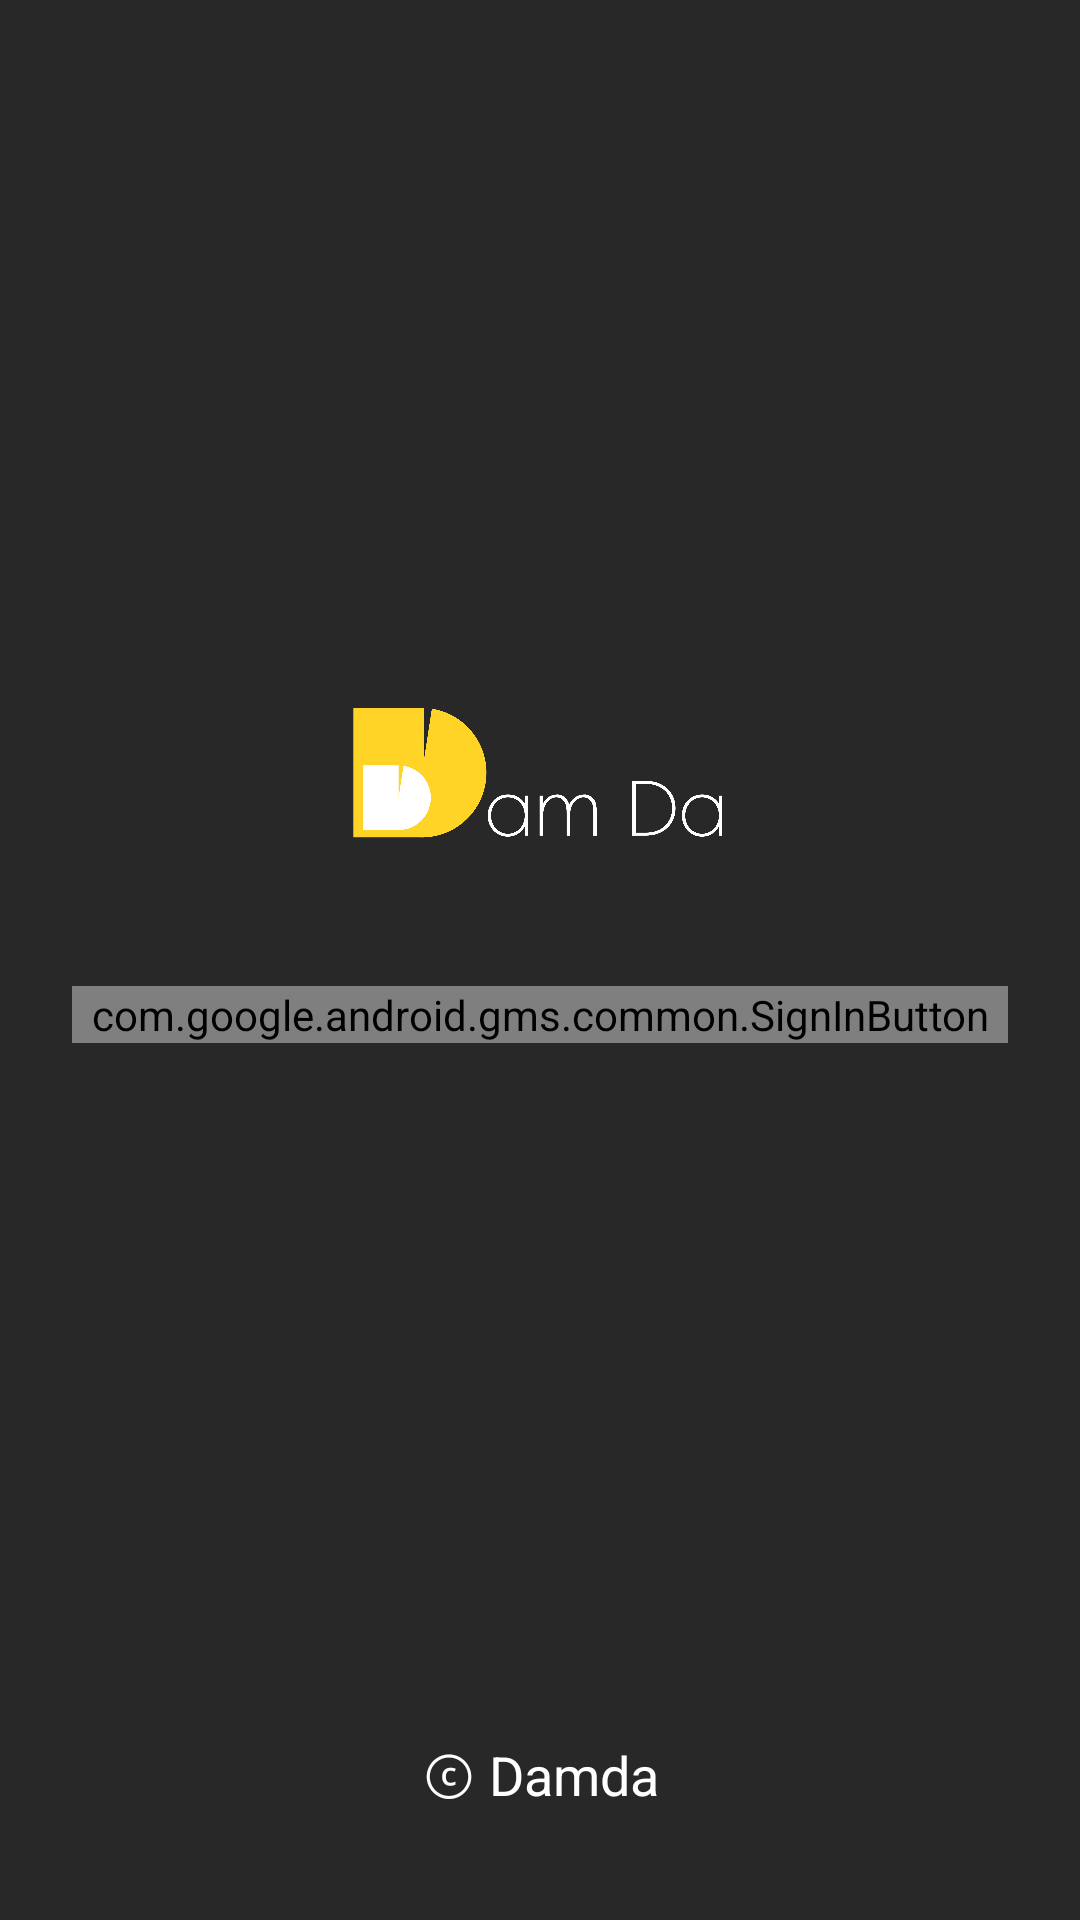

Android layout source for this screen:
<!-- AndroidManifest.xml: application theme Theme.Damda -->
<!-- res/layout/activity_login.xml -->
<?xml version="1.0" encoding="utf-8"?>
<layout xmlns:tools="http://schemas.android.com/tools"
    xmlns:app="http://schemas.android.com/apk/res-auto"
    xmlns:android="http://schemas.android.com/apk/res/android">
    
    <data>
        <import type="android.view.View"/>
    </data>
    
    <androidx.constraintlayout.widget.ConstraintLayout
        android:layout_width="match_parent"
        android:background="#282828"
        android:layout_height="match_parent"
        tools:context=".ui.main.MainActivity">

        <com.google.android.gms.common.SignInButton
            android:id="@+id/google_sign_in_button"
            android:layout_width="312dp"
            android:layout_height="wrap_content"
            android:layout_marginTop="36dp"
            app:layout_constraintBottom_toBottomOf="parent"
            app:layout_constraintEnd_toEndOf="parent"
            app:layout_constraintStart_toStartOf="parent"
            app:layout_constraintTop_toTopOf="parent" />

        <ImageView
            android:id="@+id/imageView"
            android:layout_width="125dp"
            android:layout_height="45dp"
            android:layout_marginBottom="48dp"
            android:background="@drawable/damda_logo_n"
            app:layout_constraintBottom_toTopOf="@+id/google_sign_in_button"
            app:layout_constraintEnd_toEndOf="parent"
            app:layout_constraintStart_toStartOf="parent" />


        <TextView
            android:id="@+id/textView2"
            android:layout_width="wrap_content"
            android:layout_height="wrap_content"
            android:layout_marginBottom="36dp"
            android:text="ⓒ Damda"
            android:textColor="@color/white"
            android:textSize="18dp"
            app:layout_constraintBottom_toBottomOf="parent"
            app:layout_constraintEnd_toEndOf="parent"
            app:layout_constraintStart_toStartOf="parent" />
    
    </androidx.constraintlayout.widget.ConstraintLayout>
</layout>
<!-- resources referenced by this layout -->
<resources>
  <!-- drawable damda_logo_n: png bitmap (drawable-v24, 107940 bytes) -->
  <style name="Theme.Damda" parent="Theme.MaterialComponents.DayNight.DarkActionBar">
          
          <item name="colorPrimary">@color/purple_500</item>
          <item name="colorPrimaryVariant">@color/purple_700</item>
          <item name="colorOnPrimary">@color/white</item>
          
          <item name="colorSecondary">@color/teal_200</item>
          <item name="colorSecondaryVariant">@color/teal_700</item>
          <item name="colorOnSecondary">@color/black</item>
          
          <item name="android:statusBarColor" tools:targetApi="l">?attr/colorPrimaryVariant</item>
          
      </style>
  <!-- not gathered from this repository: default colours our renderer supplied (Android Studio template values) -->
  <color name="purple_500">#FF6200EE</color>
  <color name="purple_700">#FF3700B3</color>
  <color name="teal_200">#FF03DAC5</color>
  <color name="teal_700">#FF018786</color>
  <color name="black">#FF000000</color>
  <color name="white">#FFFFFFFF</color>
</resources>
